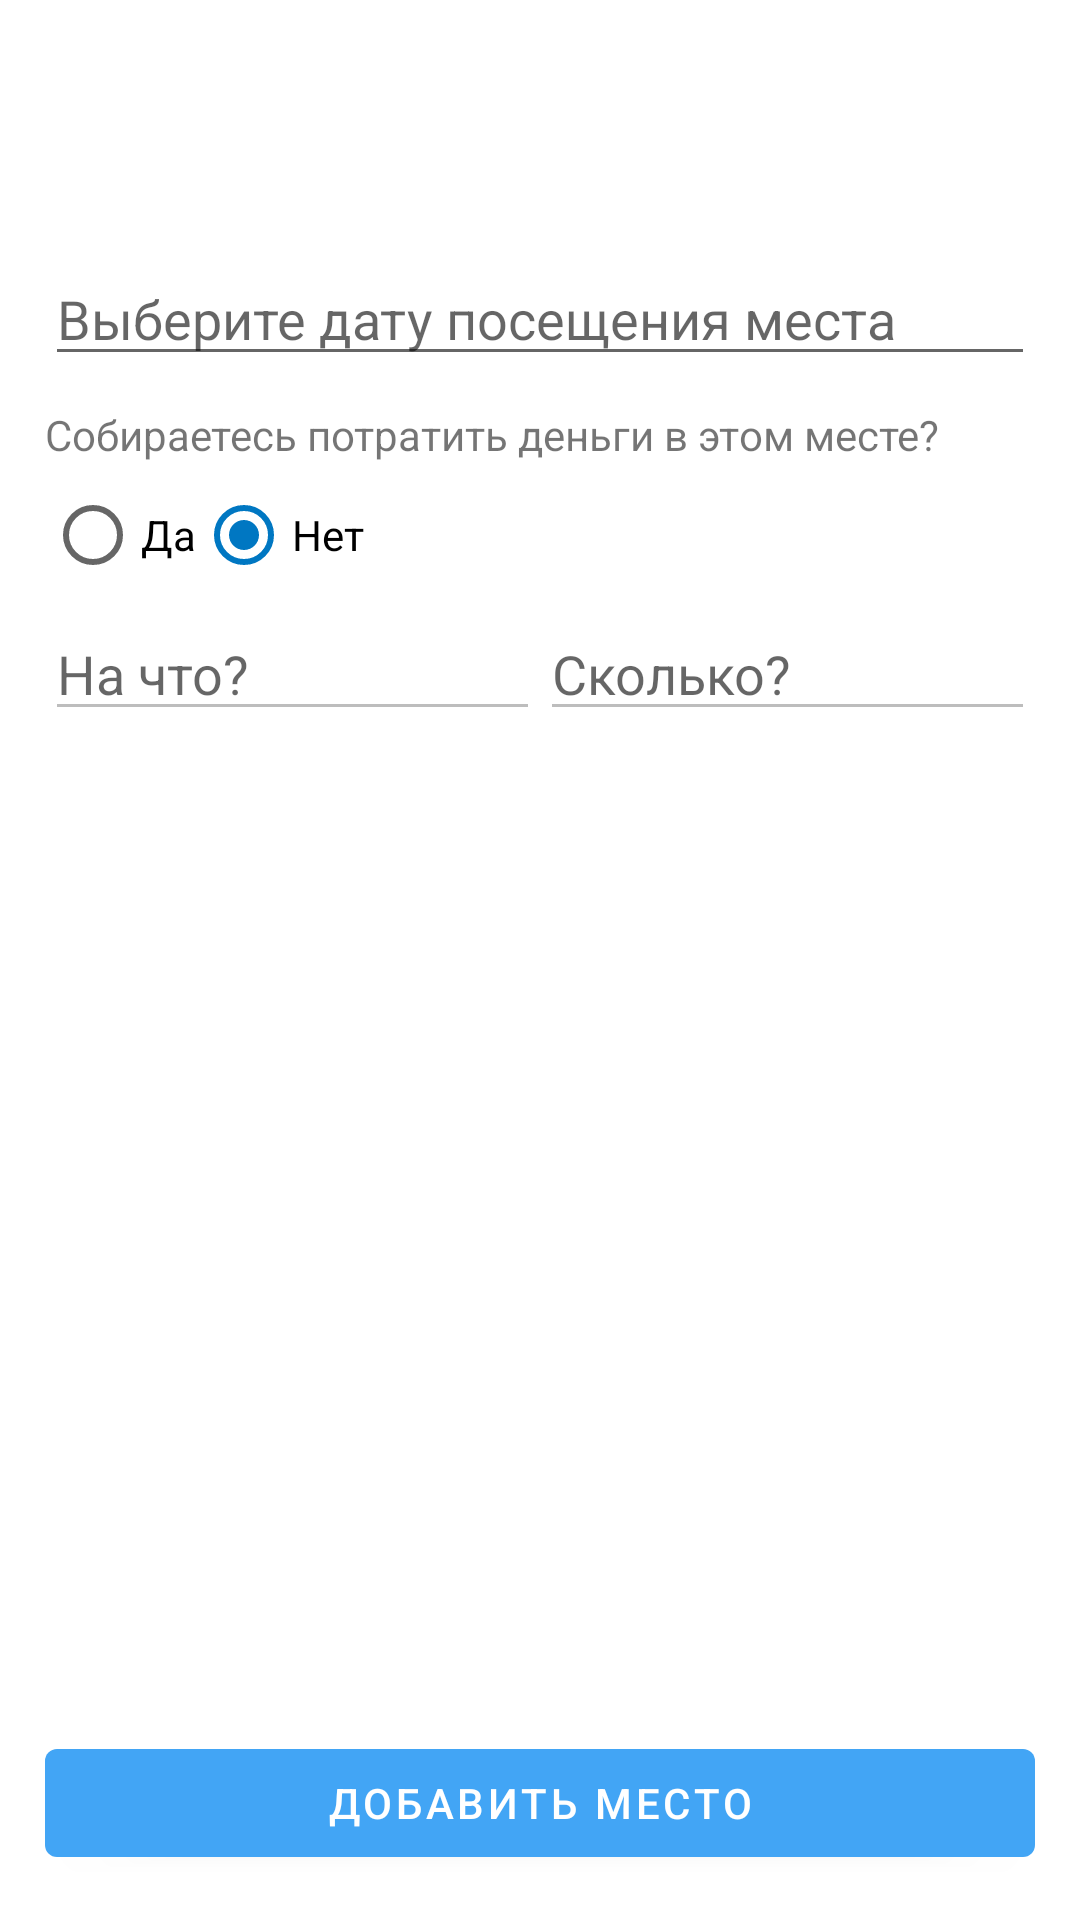

Layout XML and referenced resources for this Android screen:
<!-- AndroidManifest.xml: application theme AppTheme -->
<!-- res/layout/sheet_add_place.xml -->
<?xml version="1.0" encoding="utf-8"?>
<LinearLayout
    xmlns:android="http://schemas.android.com/apk/res/android"
    xmlns:app="http://schemas.android.com/apk/res-auto"
    android:orientation="vertical"
    android:layout_width="match_parent"
    android:layout_height="350dp"
    android:padding="15dp"

    android:id="@+id/bottomAddPlaceSheet"
    android:background="@color/white"
    app:behavior_hideable="true"
    app:behavior_peekHeight="50dp"
    app:layout_behavior="@string/bottom_sheet_behavior">

    <RelativeLayout
        android:layout_width="match_parent"
        android:layout_height="wrap_content">

        <LinearLayout
            android:layout_width="match_parent"
            android:layout_height="match_parent"
            android:orientation="vertical">

            <TextView
                android:id="@+id/placeNameView"
                android:layout_width="match_parent"
                android:layout_height="50dp"
                android:textSize="20sp"
                android:textStyle="bold"
                />

            <TextView
                android:id="@+id/placeFullAddressView"
                android:layout_width="match_parent"
                android:layout_height="wrap_content"/>

            <EditText
                android:id="@+id/placeDate"
                android:hint="@string/placeDateAsk"
                android:layout_width="match_parent"
                android:layout_height="wrap_content"
                android:inputType="none"
                android:clickable="true"
                android:focusable="true"
                android:focusableInTouchMode="false"
                android:cursorVisible="false"/>

            <TextView
                android:layout_width="match_parent"
                android:layout_height="wrap_content"
                android:layout_marginTop="10dp"
                android:text="@string/budgetAsk"/>

            <RadioGroup
                android:id="@+id/budgetRadioGroup"
                android:layout_width="match_parent"
                android:layout_height="wrap_content"
                android:orientation="horizontal"
                android:checkedButton="@id/noBudgetButton">

                <RadioButton
                    android:layout_width="wrap_content"
                    android:layout_height="wrap_content"
                    android:id="@+id/yesBudgetButton"
                    android:text="@string/yesButton"/>

                <RadioButton
                    android:layout_width="wrap_content"
                    android:layout_height="wrap_content"
                    android:id="@+id/noBudgetButton"
                    android:text="@string/noButton"/>

            </RadioGroup>

            <LinearLayout
                android:layout_width="match_parent"
                android:layout_height="wrap_content"
                android:orientation="horizontal">

                <EditText
                    android:id="@+id/placeBudgetCategory"
                    android:layout_width="0dp"
                    android:layout_weight="0.5"
                    android:layout_height="wrap_content"
                    android:enabled="false"
                    android:hint="@string/budgetCategoryAsk"
                    android:inputType="text" />

                <EditText
                    android:id="@+id/placeBudgetAmount"
                    android:layout_width="0dp"
                    android:layout_weight="0.5"
                    android:layout_height="wrap_content"
                    android:enabled="false"
                    android:hint="@string/budgetAmountAsk"
                    android:inputType="number" />

            </LinearLayout>

        </LinearLayout>

        <com.google.android.material.button.MaterialButton
            android:id="@+id/addPlaceBtn"
            android:text="@string/addPlaceButton"
            android:layout_width="match_parent"
            android:layout_height="wrap_content"
            android:layout_alignParentBottom="true"/>

    </RelativeLayout>

</LinearLayout>
<!-- resources referenced by this layout -->
<resources>
  <color name="white">#fff</color>
  <string name="addPlaceButton">Добавить место</string>
  <string name="budgetAmountAsk">Сколько?</string>
  <string name="budgetAsk">Собираетесь потратить деньги в этом месте?</string>
  <string name="budgetCategoryAsk">На что?</string>
  <string name="noButton">Нет</string>
  <string name="placeDateAsk">Выберите дату посещения места</string>
  <string name="yesButton">Да</string>
  <style name="AppTheme" parent="Theme.MaterialComponents.Light.NoActionBar">
          <item name="colorPrimary">@color/colorPrimary</item>
          <item name="colorPrimaryDark">@color/colorPrimaryDark</item>
          <item name="colorAccent">@color/colorAccent</item>
          <item name="android:windowContentTransitions">true</item>
          <item name="android:actionMenuTextColor">@color/white</item>
          <item name="drawerArrowStyle">@style/DrawerArrowStyle</item>
      </style>
  <color name="colorPrimary">#42a5f5</color>
  <color name="colorPrimaryDark">#0077c2</color>
  <color name="colorAccent">#0077c2</color>
  <style name="DrawerArrowStyle" parent="Widget.AppCompat.DrawerArrowToggle">
          <item name="spinBars">true</item>
          <item name="color">@android:color/white</item>
      </style>
</resources>
